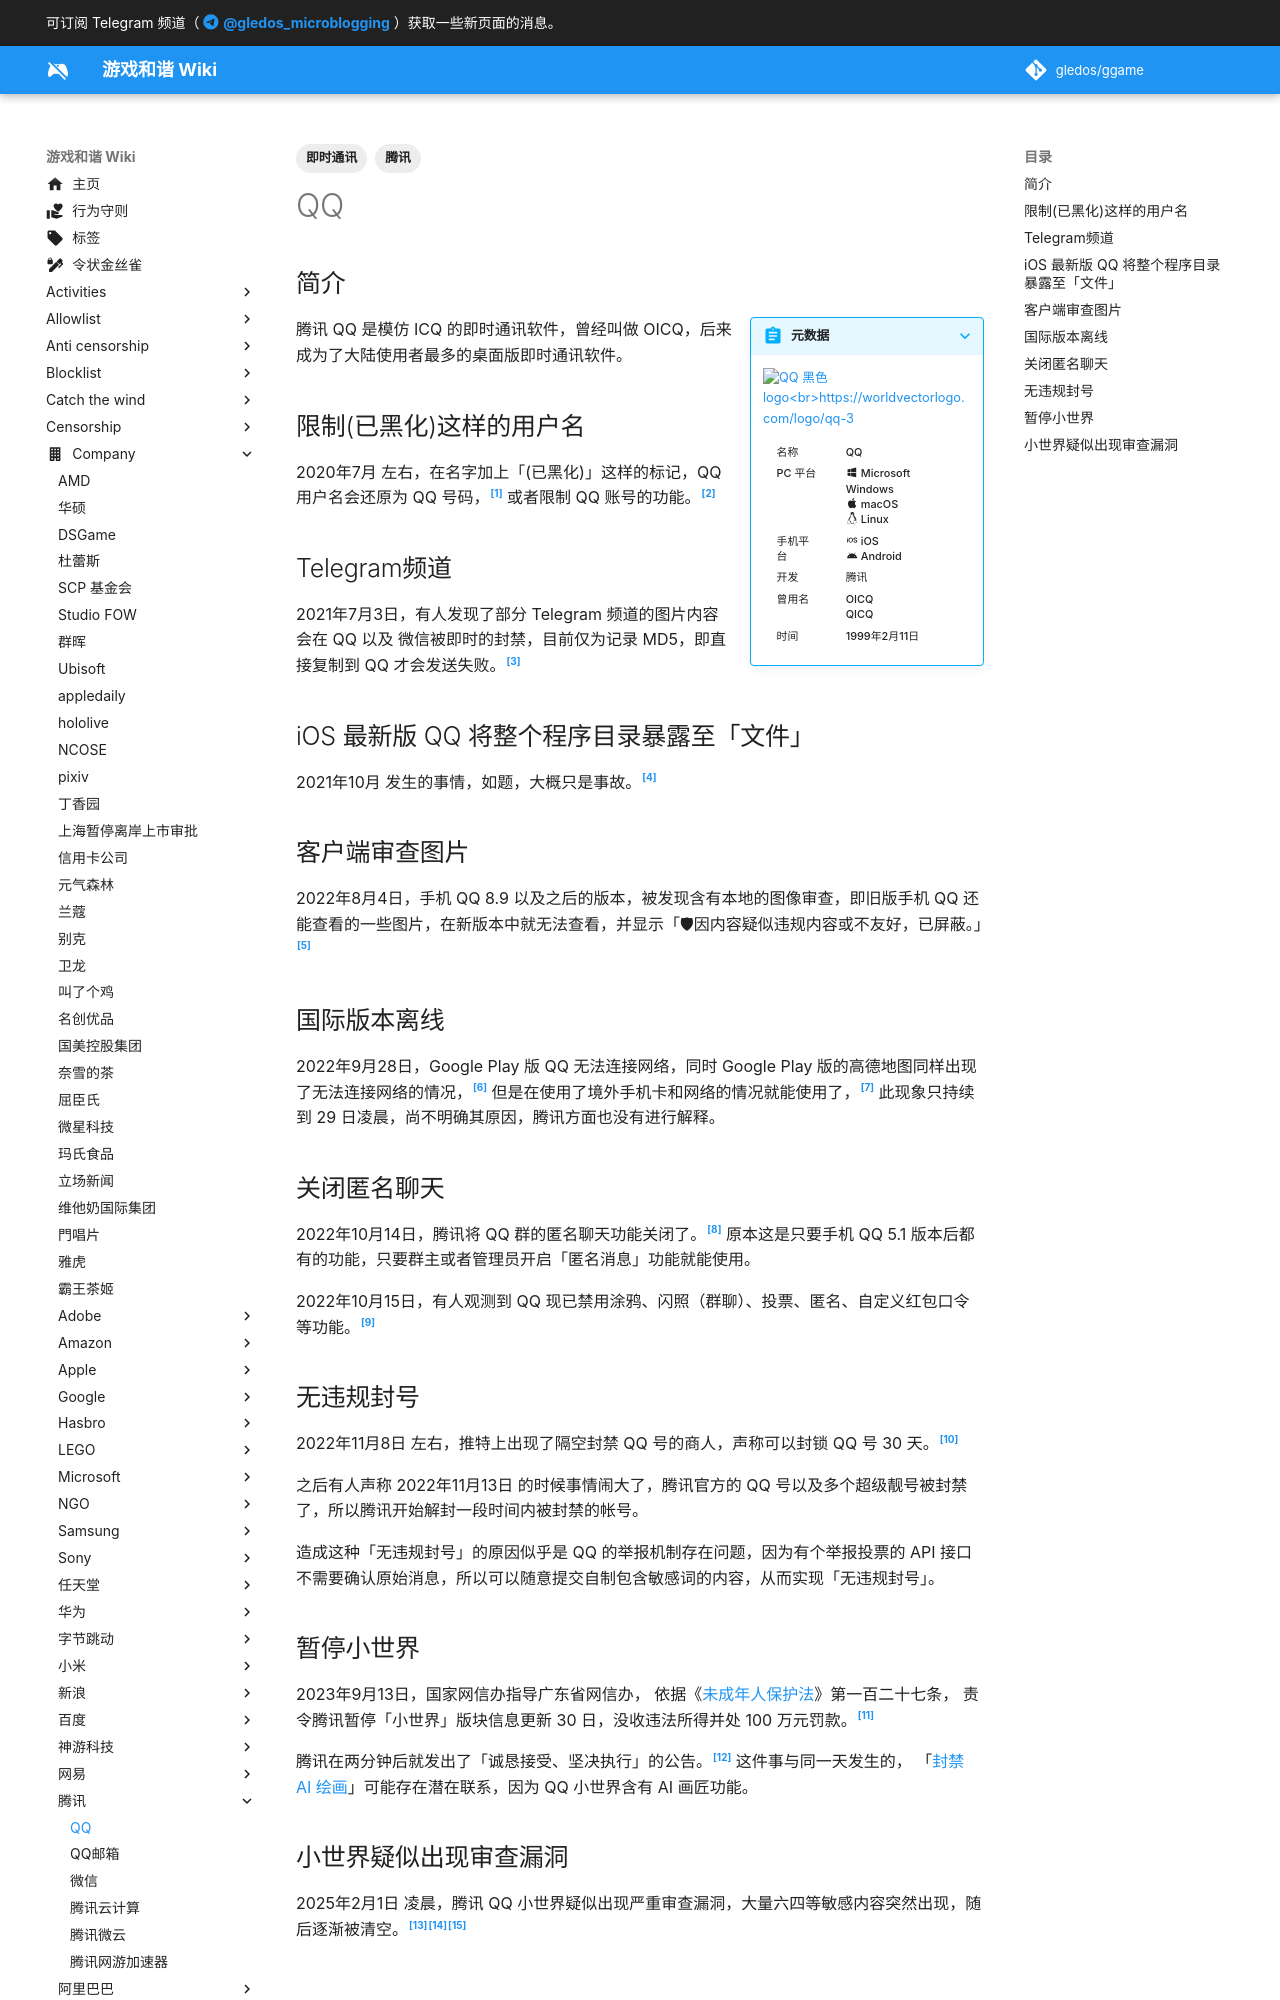

repository: gledos/ggame · page: company/腾讯/QQ.html · generator: mkdocs

---
title: QQ
description:
published: true
date: "2025-02-02T21:04:06"
tags:
- 即时通讯
- 腾讯
editor: markdown
dateCreated: "2021-06-02T03:46:58"
---

## 简介

<!--ICQ-Like 即时通讯软件-->

> [!summary inline end]+ 元数据
>
> ![QQ 黑色 logo<br>https://worldvectorlogo.com/logo/qq-3](https://s3.tebi.io/ggame/company/腾讯/QQ/qq-3.webp "https://worldvectorlogo.com/logo/qq-3")
>
> <div markdown=1 class="infobox">
>
> | 名称     | QQ                                                                                               |
> | -------- | ------------------------------------------------------------------------------------------------ |
> | PC 平台  | :material-microsoft-windows: Microsoft Windows<br>:material-apple: macOS<br>:simple-linux: Linux |
> | 手机平台 | :material-apple-ios: iOS<br>:material-android: Android                                           |
> | 开发     | 腾讯                                                                                             |
> | 曾用名   | OICQ<br>QICQ                                                                                     |
> | 时间     | 1999年2月11日                                                                                    |
>
> </div>

腾讯 QQ 是模仿 ICQ 的即时通讯软件，曾经叫做 OICQ，后来成为了大陆使用者最多的桌面版即时通讯软件。

## 限制(已黑化)这样的用户名

2020年7月 左右，在名字加上「(已黑化)」这样的标记，QQ 用户名会还原为 QQ 号码，[^qq_rn] 或者限制 QQ 账号的功能。[^qq_b]

[^qq_rn]: 悠木超, 《[腾讯为了防止小学生黑化，如果在QQ昵称后面加一个（已黑化）就会被和谐成自己的QQ，是真的吗？](https://archive.is/rlOXM "https://www.bilibili.com/video/BV1W5411a76B")》, 哔哩哔哩.

[^qq_b]: [在QQ名字前面加上已黑化会发生什么](https://archive.is/5ApwQ "https://www.bilibili.com/video/BV1mi4y137Mb"), 哔哩哔哩.

## Telegram频道

2021年7月3日，有人发现了部分 Telegram 频道的图片内容会在 QQ 以及 微信被即时的封禁，目前仅为记录 MD5，即直接复制到 QQ 才会发送失败。[^141114]

[^141114]: 🇺🇸刻風雫🇯🇵, 「[剛做了一個簡單測試 發現Telegram某幾個頻道的出現過的任何圖片 如果直接複製粘貼都會被 QQ、WeChat的群和私聊同時屏蔽......](https://web.archive.org/web/20210703022535/https://twitter.com/kamikaz27437935/status/1411149066289881088)」, Twitter.

## iOS 最新版 QQ 将整个程序目录暴露至「文件」

2021年10月 发生的事情，如题，大概只是事故。[^806505]

[^806505]: [iOS 最新版 QQ 将整个程序目录暴露至“文件”](https://web.archive.org/web/20211008141910/https://www.v2ex.com/t/806505), V2EX.

## 客户端审查图片

2022年8月4日，手机 QQ 8.9 以及之后的版本，被发现含有本地的图像审查，即旧版手机 QQ 还能查看的一些图片，在新版本中就无法查看，并显示「🛡因内容疑似违规内容或不友好，已屏蔽。」[^t1552855]

[^t1552855]: 竹剑舞, 《[新版手机QQ启用了AI算法屏蔽色图茶馆](https://web.archive.org/web/20220805072321/https://www.north-plus.net/simple/index.php?t1552855.html)》, 北+ North Plus, 2022-08-04. (参照 2022-08-05).

## 国际版本离线

2022年9月28日，Google Play 版 QQ 无法连接网络，同时 Google Play 版的高德地图同样出现了无法连接网络的情况，[^883670] 但是在使用了境外手机卡和网络的情况就能使用了，[^883686] 此现象只持续到 29 日凌晨，尚不明确其原因，腾讯方面也没有进行解释。

[^883670]: ziseyinzi, 《[Google Play 版 QQ 彻底阵亡，虽然一直有收不到消息要杀后台重开的毛病，但今晚彻底寄了。无法连接服务器，一直转圈。](https://web.archive.org/web/20220929061932/https://www.v2ex.com/t/883670)》, V2EX, 2022-09-28. (参照 2022-09-29).

[^883686]: abc8678, 《[突然发现 play 版 QQ 已经被断网了](https://web.archive.org/web/20220929040128/https://www.v2ex.com/t/883686)》, V2EX, 2022-09-29. (参照 2022-09-29).

## 关闭匿名聊天

2022年10月14日，腾讯将 QQ 群的匿名聊天功能关闭了。[^08770] 原本这是只要手机 QQ 5.1 版本后都有的功能，只要群主或者管理员开启「匿名消息」功能就能使用。

[^08770]: 𝔢𝔠𝔥𝔬🇺🇦, 《[QQ群关闭匿名功能了😨😨](https://web.archive.org/web/20221015075048/https://twitter.com/void__echo/status/1580776885797408770)》, Twitter, 2022-10-14. (参照 2022-10-15).

2022年10月15日，有人观测到 QQ 现已禁用涂鸦、闪照（群聊）、投票、匿名、自定义红包口令等功能。[^abcthoughts]

[^abcthoughts]: 今天abc看了啥 🤔, 《[慢报：腾讯QQ现已禁用涂鸦、闪照（群聊）、投票、匿名、自定义红包口令等功能。](https://web.archive.org/web/20221015091616/https://t.me/s/abcthoughts/4421)》, Telegram, 2022-10-15. (参照 2022-10-15).
